Run: headless pygame with SDL's dummy video driver; simulated clock (each Clock.tick advances the game by its frame time, no real sleeping); random seed 0; keys injected as events and as key.get_pressed() state; no mouse input.
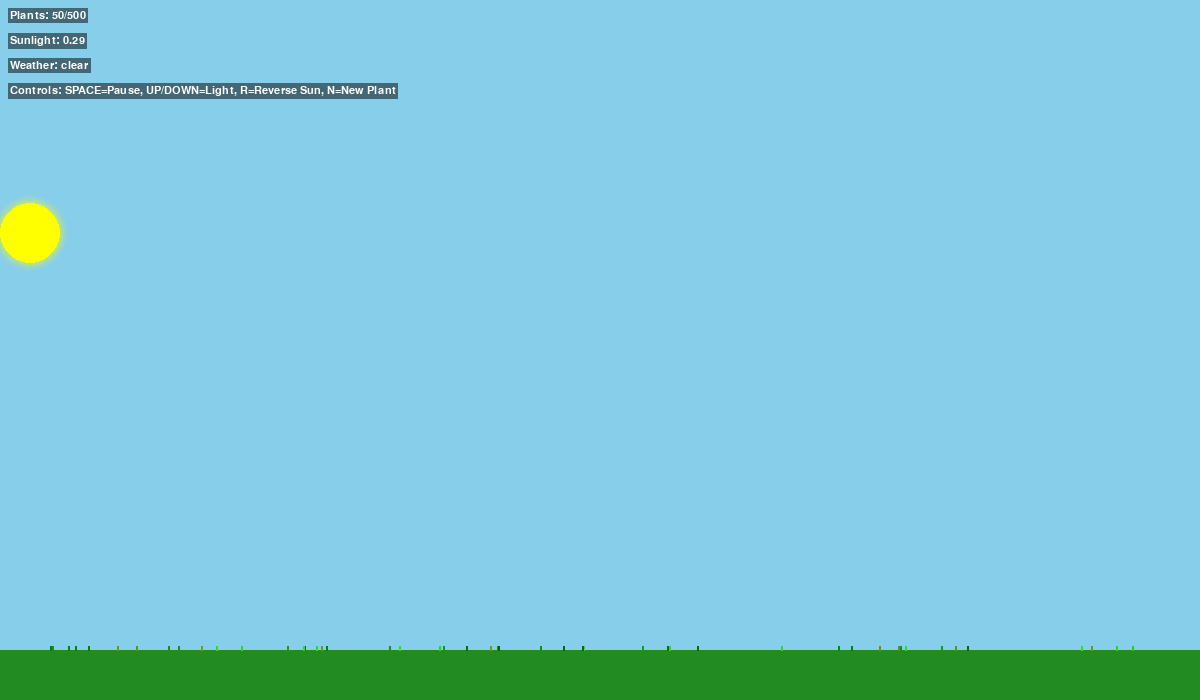
Frame 1 of 4 · flips 1–60 · no input
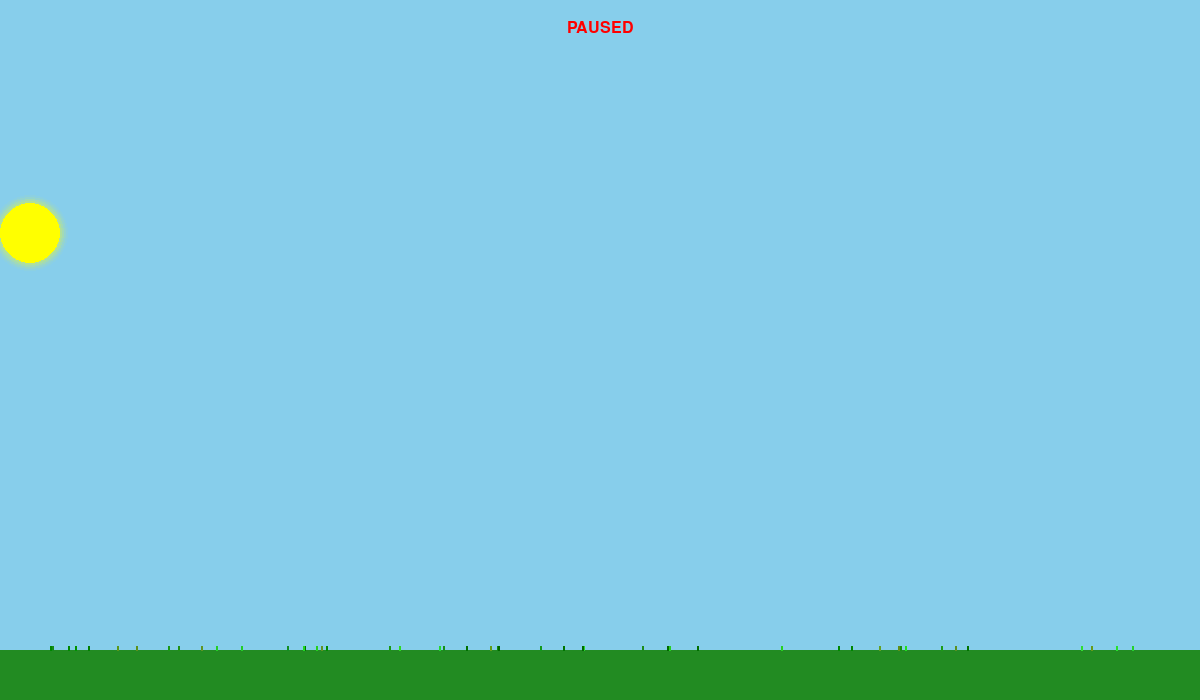
Frame 2 of 4 · flips 61–180 · tapped SPACE, RETURN · held RIGHT (→), D
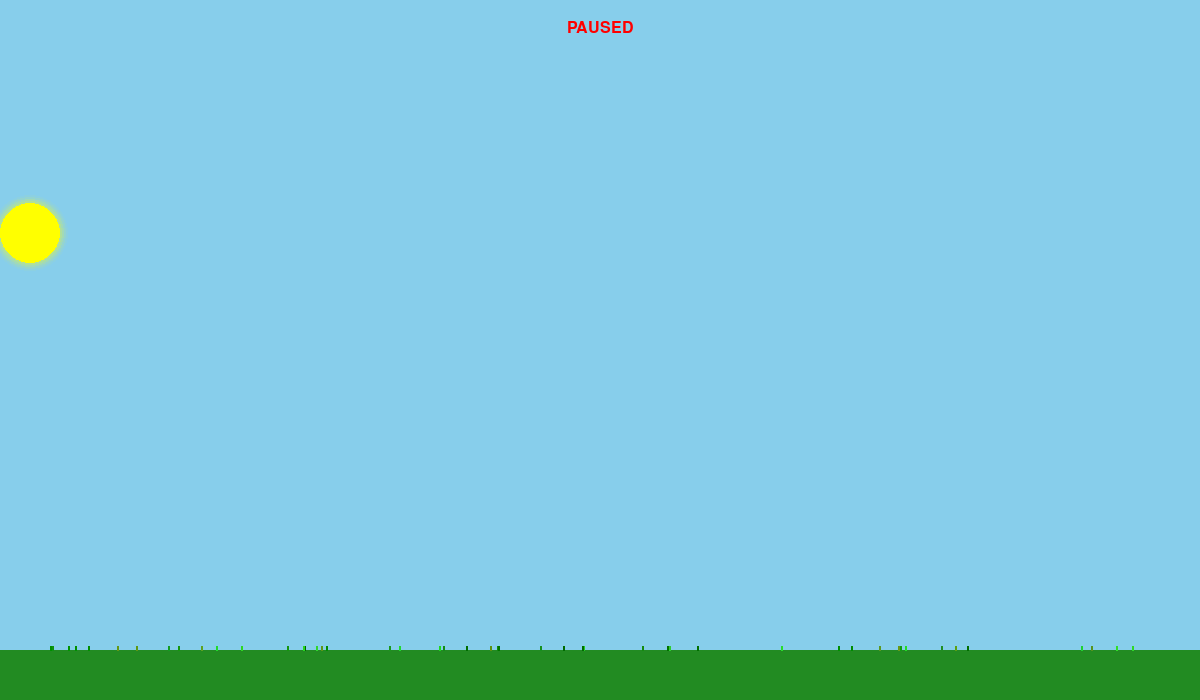
Frame 3 of 4 · flips 181–300 · held DOWN (↓), S
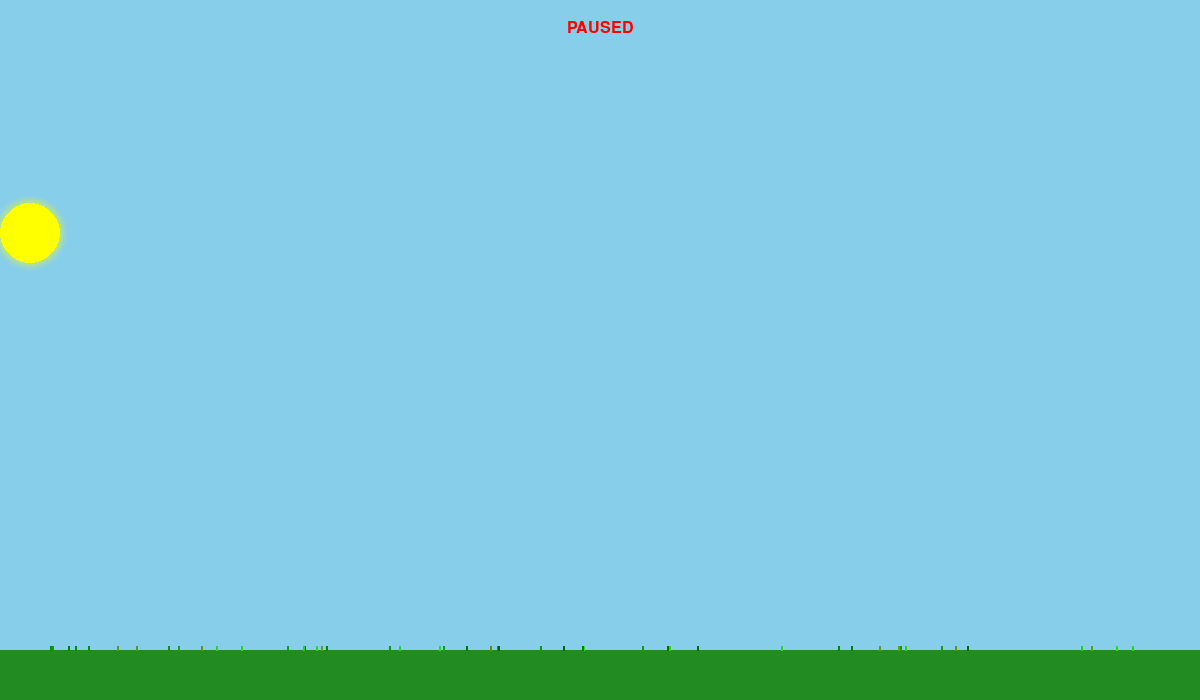
Frame 4 of 4 · flips 301–420 · held LEFT (←), A, UP (↑), W

The pygame program that drew these frames:

"""
Plants Growing Towards Sun Physics Simulation.

This simulation models the growth behavior of plants as they respond to light
stimuli (phototropism). It demonstrates how plants bend and grow toward light
sources, optimizing their exposure to sunlight for photosynthesis. The simulation
incorporates principles of structural growth, differential cell elongation,
and biomechanical responses to environmental stimuli. It showcases how simple
biological rules can lead to complex adaptive growth patterns in plant structures.
"""

import pygame
import random
import math
import time
from pygame import gfxdraw

# Initialize pygame
pygame.init()

# Constants for simulation window dimensions and colors
WIDTH, HEIGHT = 1200, 700
GROUND_HEIGHT = HEIGHT - 50
SKY_COLOR = (135, 206, 235)
GROUND_COLOR = (34, 139, 34)
SUN_COLOR = (255, 255, 0)
PLANT_COLORS = [
    (50, 205, 50),  # Lime Green
    (34, 139, 34),  # Forest Green
    (0, 128, 0),  # Green
    (107, 142, 35),  # Olive Drab
    (0, 100, 0)  # Dark Green
]
RAIN_COLOR = (174, 194, 224)
FONT_COLOR = (255, 255, 255)
FONT_BG_COLOR = (0, 0, 0, 128)

# Simulation parameters
MAX_PLANTS = 500
INITIAL_PLANTS = 50
SUN_RADIUS = 30
SUN_SPEED = 0.5
LIGHT_INTENSITY = 1.0
MAX_LIGHT_INTENSITY = 2.0
MIN_LIGHT_INTENSITY = 0.2
LIGHT_CHANGE_SPEED = 0.05
RAIN_DURATION = 5  # seconds
RAIN_PROBABILITY = 0.001  # per frame
STORM_PROBABILITY = 0.0005  # per frame

# Plant growth parameters - adjust these to control growth speed
ENERGY_GAIN_MULTIPLIER = 10
ENERGY_THRESHOLD = 0.2
ANGLE_RANDOMNESS = 0.15

# Set up the display
screen = pygame.display.set_mode((WIDTH, HEIGHT))
pygame.display.set_caption("Plant Growth Simulation")
clock = pygame.time.Clock()
font = pygame.font.SysFont('Arial', 16)
large_font = pygame.font.SysFont('Arial', 24)


class Plant:
    """
    Represents a plant that grows based on sunlight, weather, and its health.
    """
    def __init__(self, x):
        """
        Initializes a plant with position, growth properties, health, and random color.
        """
        self.x = x
        self.y = GROUND_HEIGHT
        self.segments = []
        self.growth_rate = random.uniform(0.3, 0.5)  # Increased growth rate
        self.max_height = random.randint(120, 200)
        self.color = random.choice(PLANT_COLORS)
        self.thickness = 2
        self.energy = 0
        self.health = 100
        self.age = 0
        self.leaf_probability = 0.25

        # Add initial segments to make plant visible
        self.add_segment(self.x, self.y, -math.pi / 2)  # First segment
        self.add_segment(self.x, self.y - 4, -math.pi / 2)  # Second segment to make it visible

    def add_segment(self, x, y, angle):
        """
        Adds a new segment to the plant, representing its growth.
        """
        length = random.uniform(2, 4)
        self.segments.append({
            'x': x,
            'y': y,
            'angle': angle,
            'length': length,
            'thickness': self.thickness
        })
        self.thickness = min(self.thickness + 0.15, 4)

    def grow(self, sun_x, sun_y, light_intensity, weather_effect):
        """
        Simulates the growth of the plant based on sunlight, light intensity, and weather.
        """
        if len(self.segments) == 0 or self.health <= 0:
            return

        self.age += 1

        last_segment = self.segments[-1]
        dx = sun_x - last_segment['x']
        dy = sun_y - last_segment['y']
        distance_to_sun = max(math.sqrt(dx * dx + dy * dy), 1)

        # Calculate the angle towards the sun and energy factor based on angle
        angle_to_sun = math.atan2(dy, dx)
        angle_diff = abs(last_segment['angle'] - angle_to_sun)
        energy_factor = (math.pi - angle_diff) / math.pi
        self.energy += light_intensity * energy_factor / distance_to_sun * (0.15 * ENERGY_GAIN_MULTIPLIER)

        # Modify growth based on weather effects
        growth_modifier = 1.0
        if weather_effect == "rain":
            growth_modifier = 1.6
        elif weather_effect == "storm":
            growth_modifier = 0.7
            self.health -= 0.1

        if self.energy > ENERGY_THRESHOLD and len(self.segments) < self.max_height:
            self.energy -= ENERGY_THRESHOLD

            current_angle = last_segment['angle']
            new_angle = current_angle + (angle_to_sun - current_angle) * 0.07 * light_intensity
            new_angle += random.uniform(-ANGLE_RANDOMNESS, ANGLE_RANDOMNESS) * (1.1 - light_intensity)

            new_x = last_segment['x'] + math.cos(new_angle) * last_segment['length']
            new_y = last_segment['y'] + math.sin(new_angle) * last_segment['length']

            self.add_segment(new_x, new_y, new_angle)

        self.health += random.uniform(-0.05, 0.05)
        self.health = max(0, min(self.health, 100))

    def draw(self, surface):
        """
        Draws the plant and its segments on the screen.
        """
        if len(self.segments) < 2:
            return

        last_seg = self.segments[-1]
        if len(self.segments) > 4 and random.random() < self.leaf_probability:
            leaf_size = random.randint(4, 8)
            leaf_color = (
                min(255, self.color[0] + 40),
                min(255, self.color[1] + 40),
                max(0, self.color[2] - 20)
            )
            pygame.draw.circle(surface, leaf_color,
                               (int(last_seg['x']), int(last_seg['y'])), leaf_size)

        for i in range(1, len(self.segments)):
            prev_seg = self.segments[i - 1]
            curr_seg = self.segments[i]

            stem_color = (
                max(0, self.color[0] + random.randint(-20, 0)),
                min(255, self.color[1] + random.randint(0, 20)),
                max(0, self.color[2] + random.randint(-20, 0))
            )

            if self.health < 50:
                darken = min(100, int(100 - self.health))
                stem_color = (
                    max(0, stem_color[0] - darken),
                    max(0, stem_color[1] - darken),
                    max(0, stem_color[2] - darken)
                )

            thickness = int(curr_seg['thickness'])
            pygame.draw.line(surface, stem_color,
                             (prev_seg['x'], prev_seg['y']),
                             (curr_seg['x'], curr_seg['y']),
                             max(2, thickness))


class Sun:
    """
    Represents the sun and its movement, affecting the light intensity that plants receive.
    """
    def __init__(self):
        self.x = 0
        self.y = HEIGHT // 3
        self.direction = 1  # 1 for right, -1 for left
        self.speed = SUN_SPEED
        self.light_intensity = LIGHT_INTENSITY

    def update(self):
        """
        Updates the sun's position and light intensity based on its distance from the center.
        """
        self.x += self.direction * self.speed

        if self.x > WIDTH + SUN_RADIUS:
            self.direction = -1
        elif self.x < -SUN_RADIUS:
            self.direction = 1

        midday = WIDTH / 2
        distance_to_midday = abs(self.x - midday)
        self.light_intensity = max(MIN_LIGHT_INTENSITY,
                                   MIN_LIGHT_INTENSITY + (MAX_LIGHT_INTENSITY - MIN_LIGHT_INTENSITY) *
                                   (1 - distance_to_midday / midday))

    def draw(self, surface):
        """
        Draws the sun on the screen with a glowing effect.
        """
        for i in range(5, 0, -1):
            alpha = 50 - i * 10
            radius = SUN_RADIUS + i * 2
            temp_surface = pygame.Surface((radius * 2, radius * 2), pygame.SRCALPHA)
            pygame.draw.circle(temp_surface, (*SUN_COLOR, alpha), (radius, radius), radius)
            surface.blit(temp_surface, (self.x - radius, self.y - radius))

        pygame.draw.circle(surface, SUN_COLOR, (int(self.x), int(self.y)), SUN_RADIUS)


class Weather:
    """
    Handles weather events like rain or storms that affect plant growth and the environment.
    """
    def __init__(self):
        self.active = False
        self.type = None
        self.start_time = 0
        self.duration = 0
        self.particles = []

    def start(self, weather_type):
        """
        Starts a new weather event (rain or storm) with specific properties.
        """
        self.active = True
        self.type = weather_type
        self.start_time = time.time()

        if weather_type == "rain":
            self.duration = RAIN_DURATION
            self.particles = [{'x': random.randint(0, WIDTH),
                               'y': random.randint(0, GROUND_HEIGHT),
                               'speed': random.uniform(5, 10)}
                              for _ in range(200)]
        elif weather_type == "storm":
            self.duration = RAIN_DURATION * 1.5
            self.particles = [{'x': random.randint(0, WIDTH),
                               'y': random.randint(0, GROUND_HEIGHT),
                               'speed': random.uniform(10, 15),
                               'angle': random.uniform(-0.2, 0.2)}
                              for _ in range(300)]
        else:
            self.duration = 0

    def update(self):
        """
        Updates the state of the weather event, either continuing or ending it.
        """
        if not self.active:
            if random.random() < RAIN_PROBABILITY:
                self.start("rain")
            elif random.random() < STORM_PROBABILITY:
                self.start("storm")
            return

        if time.time() - self.start_time > self.duration:
            self.active = False
            self.type = None
            return

        if self.type in ["rain", "storm"]:
            for p in self.particles:
                if self.type == "rain":
                    p['y'] += p['speed']
                    if p['y'] > GROUND_HEIGHT:
                        p['x'] = random.randint(0, WIDTH)
                        p['y'] = random.randint(-50, 0)
                elif self.type == "storm":
                    p['x'] += math.sin(p['angle']) * 5
                    p['y'] += p['speed']
                    if p['y'] > GROUND_HEIGHT or p['x'] < 0 or p['x'] > WIDTH:
                        p['x'] = random.randint(0, WIDTH)
                        p['y'] = random.randint(-50, 0)
                        p['angle'] = random.uniform(-0.2, 0.2)

    def draw(self, surface):
        """
        Draws the weather particles (rain or storm) on the screen.
        """
        if not self.active or self.type not in ["rain", "storm"]:
            return

        for p in self.particles:
            if self.type == "rain":
                pygame.draw.line(surface, RAIN_COLOR,
                                 (p['x'], p['y']),
                                 (p['x'], p['y'] + 10), 1)
            elif self.type == "storm":
                angle = p['angle']
                end_x = p['x'] + math.sin(angle) * 15
                end_y = p['y'] + 15
                pygame.draw.line(surface, RAIN_COLOR,
                                 (p['x'], p['y']),
                                 (end_x, end_y), 1)


def draw_text_with_background(surface, text, pos, font, color=FONT_COLOR, bg_color=FONT_BG_COLOR):
    """
    Draws text on the screen with a background for better visibility.
    """
    text_surface = font.render(text, True, color)
    text_rect = text_surface.get_rect(topleft=pos)

    bg_surface = pygame.Surface((text_rect.width + 4, text_rect.height + 4), pygame.SRCALPHA)
    bg_surface.fill(bg_color)

    surface.blit(bg_surface, (pos[0] - 2, pos[1] - 2))
    surface.blit(text_surface, pos)


def main():
    """
    Main game loop for the plant growth simulation.
    """
    running = True
    paused = False
    plants = [Plant(random.randint(50, WIDTH - 50)) for _ in range(INITIAL_PLANTS)]
    sun = Sun()
    weather = Weather()

    while running:
        for event in pygame.event.get():
            if event.type == pygame.QUIT:
                running = False
            elif event.type == pygame.KEYDOWN:
                if event.key == pygame.K_SPACE:
                    paused = not paused
                elif event.key == pygame.K_r:
                    sun.direction *= -1
                elif event.key == pygame.K_UP:
                    sun.light_intensity = min(sun.light_intensity + LIGHT_CHANGE_SPEED, MAX_LIGHT_INTENSITY)
                elif event.key == pygame.K_DOWN:
                    sun.light_intensity = max(sun.light_intensity - LIGHT_CHANGE_SPEED, MIN_LIGHT_INTENSITY)
                elif event.key == pygame.K_n and len(plants) < MAX_PLANTS:
                    plants.append(Plant(random.randint(50, WIDTH - 50)))

        if paused:
            screen.fill(SKY_COLOR)
            sun.draw(screen)
            weather.draw(screen)
            pygame.draw.rect(screen, GROUND_COLOR, (0, GROUND_HEIGHT, WIDTH, HEIGHT - GROUND_HEIGHT))

            for plant in plants:
                plant.draw(screen)

            paused_text = large_font.render("PAUSED", True, (255, 0, 0))
            screen.blit(paused_text, (WIDTH // 2 - paused_text.get_width() // 2, 20))

            pygame.display.flip()
            clock.tick(60)
            continue

        sun.update()
        weather.update()

        for plant in plants[:]:
            plant.grow(sun.x, sun.y, sun.light_intensity, weather.type if weather.active else None)

            if plant.health <= 0 and random.random() < 0.01:
                plants.remove(plant)
                if random.random() < 0.3 and len(plants) < MAX_PLANTS:
                    plants.append(Plant(random.randint(50, WIDTH - 50)))

        screen.fill(SKY_COLOR)
        sun.draw(screen)
        weather.draw(screen)
        pygame.draw.rect(screen, GROUND_COLOR, (0, GROUND_HEIGHT, WIDTH, HEIGHT - GROUND_HEIGHT))

        for plant in sorted(plants, key=lambda p: len(p.segments)):
            plant.draw(screen)

        stats = [
            f"Plants: {len(plants)}/{MAX_PLANTS}",
            f"Sunlight: {sun.light_intensity:.2f}",
            f"Weather: {weather.type if weather.active else 'clear'}",
            f"Controls: SPACE=Pause, UP/DOWN=Light, R=Reverse Sun, N=New Plant"
        ]

        for i, stat in enumerate(stats):
            draw_text_with_background(screen, stat, (10, 10 + i * 25), font)

        pygame.display.flip()
        clock.tick(60)

    pygame.quit()


if __name__ == "__main__":
    main()
